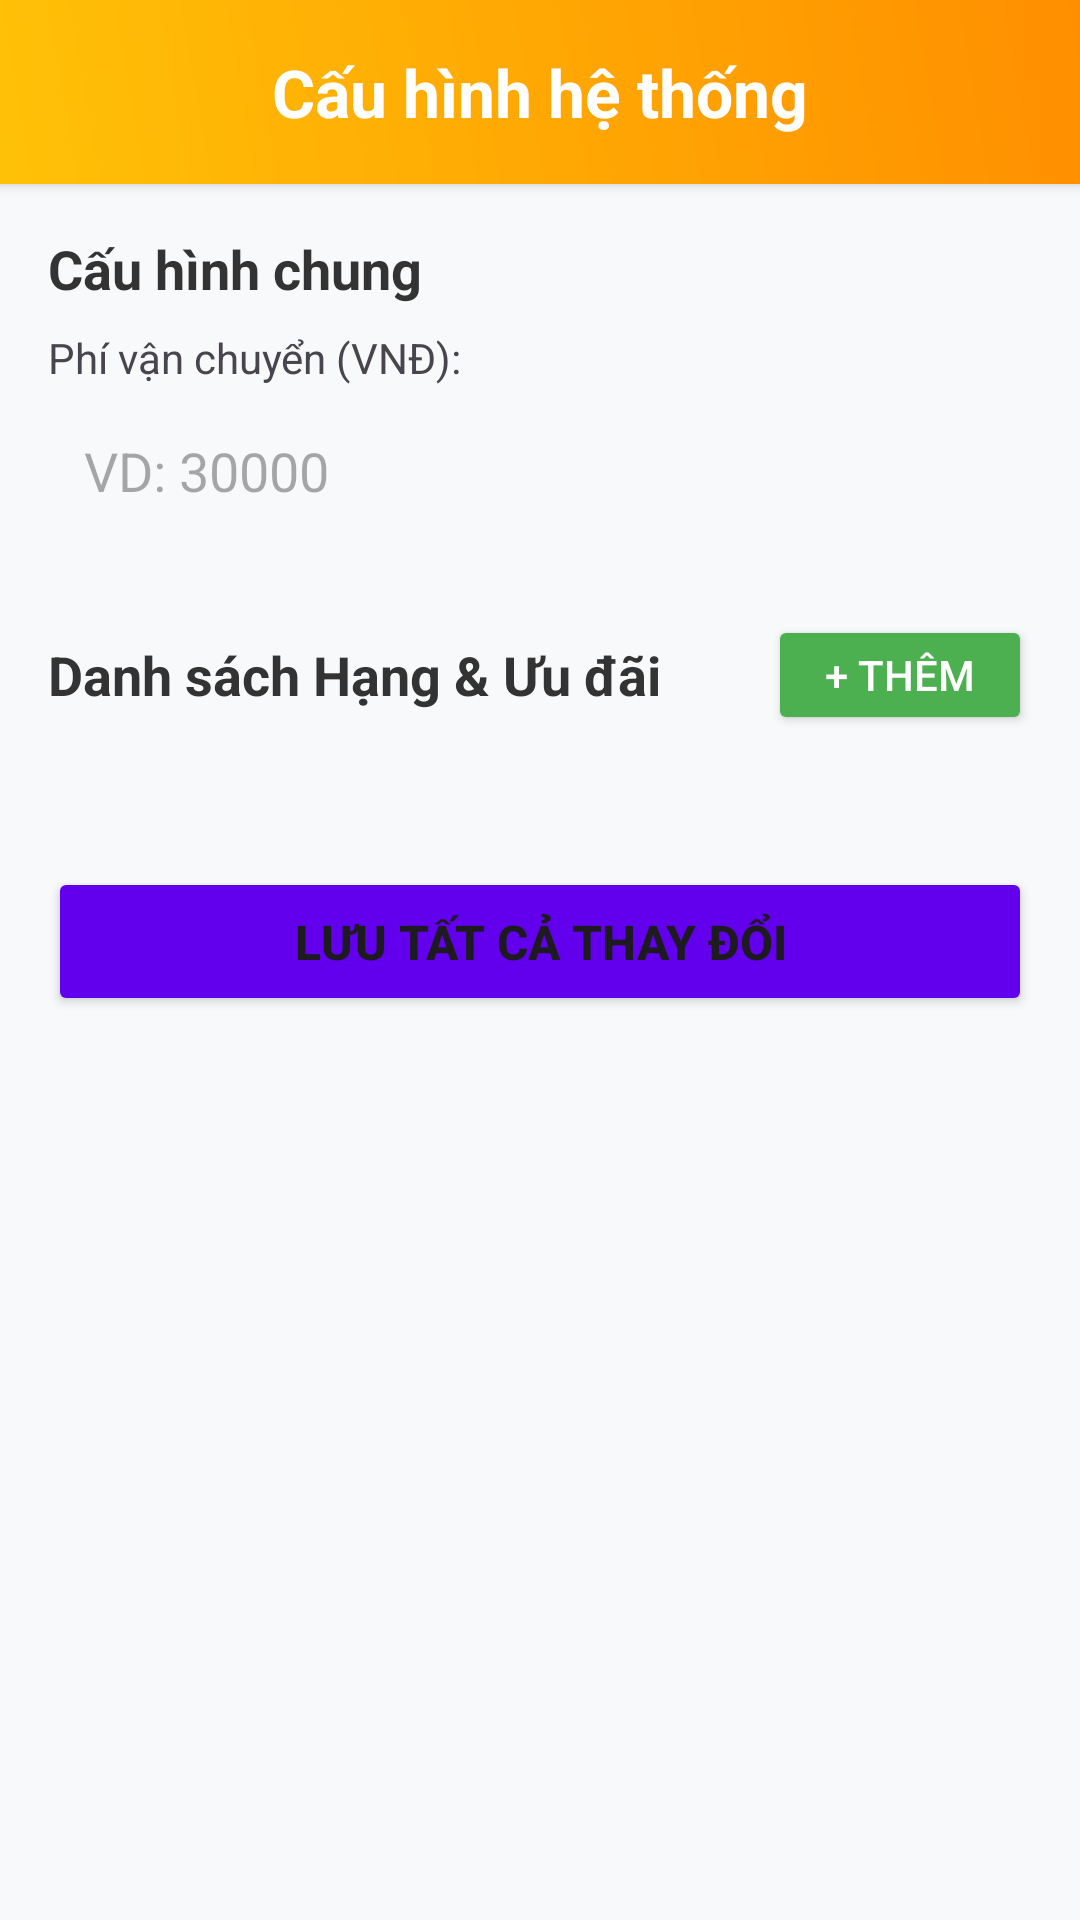

Layout XML and referenced resources for this Android screen:
<!-- AndroidManifest.xml: application theme Theme.MyShop -->
<!-- res/layout/activity_admin_settings.xml -->
<?xml version="1.0" encoding="utf-8"?>
<androidx.constraintlayout.widget.ConstraintLayout
    xmlns:android="http://schemas.android.com/apk/res/android"
    xmlns:app="http://schemas.android.com/apk/res-auto"
    xmlns:tools="http://schemas.android.com/tools"
    android:id="@+id/mainContent"
    android:layout_width="match_parent"
    android:layout_height="match_parent"
    android:background="#F8F9FA">

    <RelativeLayout
        android:id="@+id/layoutHeader"
        android:layout_width="match_parent"
        android:layout_height="wrap_content"
        android:background="@drawable/bg_header_gradient"
        app:navigationIconTint="?attr/colorOnPrimary"
        app:titleTextColor="?attr/colorOnPrimary"
        android:elevation="3dp"
        android:paddingTop="20dp"
        android:paddingBottom="12dp"
        app:layout_constraintTop_toTopOf="parent">

        <ImageButton
            android:id="@+id/btnMenu"
            android:layout_width="wrap_content"
            android:layout_height="wrap_content"
            android:layout_alignParentStart="true"
            android:layout_centerVertical="true"
            android:layout_marginStart="16dp"
            android:background="?attr/selectableItemBackgroundBorderless"
            android:src="@drawable/ic_menu"
            app:tint="#1C2A44" />

        <TextView
            android:layout_width="wrap_content"
            android:layout_height="wrap_content"
            android:layout_centerInParent="true"
            android:text="Cấu hình hệ thống"
            android:textColor="@color/white"
            android:textSize="22sp"
            android:textStyle="bold" />
    </RelativeLayout>

    
    <androidx.core.widget.NestedScrollView
        android:layout_width="match_parent"
        android:layout_height="0dp"
        android:fillViewport="true"
        app:layout_constraintTop_toBottomOf="@id/layoutHeader"
        app:layout_constraintBottom_toBottomOf="parent">

        <LinearLayout
            android:layout_width="match_parent"
            android:layout_height="wrap_content"
            android:orientation="vertical"
            android:padding="16dp">

            
            <TextView
                android:text="Cấu hình chung"
                android:textSize="18sp"
                android:textStyle="bold"
                android:textColor="#333"
                android:layout_width="wrap_content"
                android:layout_height="wrap_content"/>

            <TextView
                android:text="Phí vận chuyển (VNĐ):"
                android:layout_marginTop="8dp"
                android:layout_width="wrap_content"
                android:layout_height="wrap_content"/>

            <EditText
                android:id="@+id/edtShippingFee"
                android:layout_width="match_parent"
                android:layout_height="wrap_content"
                android:background="@drawable/bg_white_rounded"
                android:inputType="number"
                android:padding="12dp"
                android:hint="VD: 30000"
                android:layout_marginTop="4dp"/>

            
            <LinearLayout
                android:layout_width="match_parent"
                android:layout_height="wrap_content"
                android:orientation="horizontal"
                android:layout_marginTop="24dp"
                android:gravity="center_vertical">

                <TextView
                    android:text="Danh sách Hạng &amp; Ưu đãi"
                    android:textSize="18sp"
                    android:textStyle="bold"
                    android:textColor="#333"
                    android:layout_width="0dp"
                    android:layout_weight="1"
                    android:layout_height="wrap_content"/>

                <Button
                    android:id="@+id/btnAddRank"
                    android:layout_width="wrap_content"
                    android:layout_height="wrap_content"
                    android:text="+ Thêm"
                    android:minHeight="40dp"
                    android:backgroundTint="#4CAF50"
                    android:textColor="@color/white"/>
            </LinearLayout>

            
            <androidx.recyclerview.widget.RecyclerView
                android:id="@+id/recyclerRanks"
                android:layout_width="match_parent"
                android:layout_height="wrap_content"
                android:nestedScrollingEnabled="false"
                android:layout_marginTop="12dp"/>

            
            <Button
                android:id="@+id/btnSaveConfig"
                android:layout_width="match_parent"
                android:layout_height="wrap_content"
                android:text="Lưu tất cả thay đổi"
                android:backgroundTint="@color/purple_500"
                android:layout_marginTop="32dp"
                android:layout_marginBottom="24dp"
                android:padding="14dp"
                android:textSize="16sp"
                android:textStyle="bold"/>

        </LinearLayout>
    </androidx.core.widget.NestedScrollView>

</androidx.constraintlayout.widget.ConstraintLayout>
<!-- resources referenced by this layout -->
<resources>
  <color name="purple_500">#6200EE</color>
  <color name="white">#FFFFFFFF</color>
  <!-- drawable bg_header_gradient (drawable) -->
  <?xml version="1.0" encoding="utf-8"?>
  <shape xmlns:android="http://schemas.android.com/apk/res/android">
      <gradient
          android:angle="45"
          android:endColor="#FF8F00"
          android:startColor="#FFC107"
          android:type="linear" />
  </shape>
  <style name="Theme.MyShop" parent="Base.Theme.MyShop" />
  <style name="Base.Theme.MyShop" parent="Theme.Material3.DayNight.NoActionBar">
  
          
          
  
          
          <item name="android:statusBarColor">@android:color/transparent</item>
  
          
          <item name="android:windowFullscreen">false</item>
  
          
          <item name="android:windowTranslucentStatus">true</item>
  
          
          <item name="android:windowBackground">@color/white</item>
  
          
          <item name="android:windowLightStatusBar">false</item> 
          <item name="android:navigationBarColor">@android:color/transparent</item>
  
          
          <item name="colorControlActivated">#FF007A</item>
  
      </style>
</resources>
